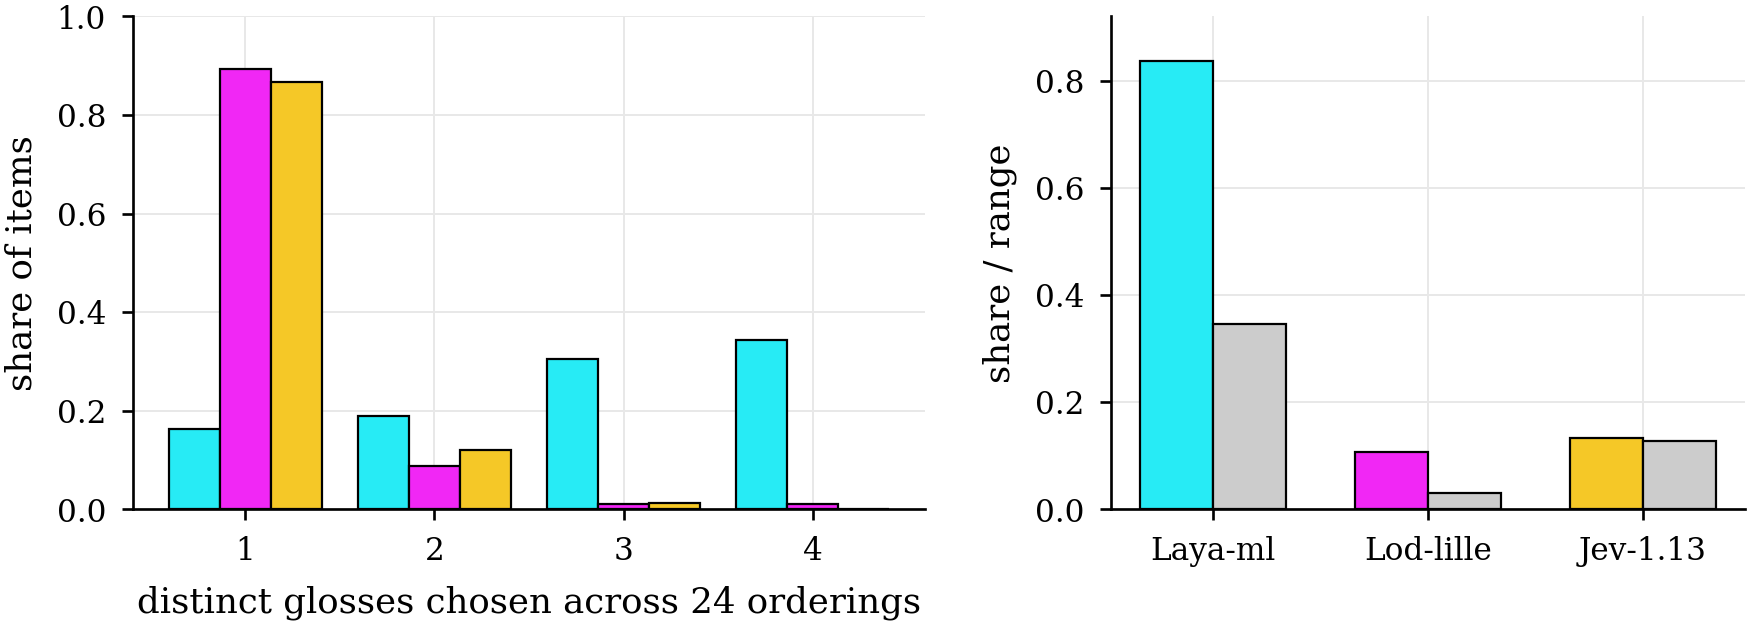

The file beside this chart, header and first rows:
n_distinct_option, items, share, arm
1, 162.0, 0.1633, laya-ml
2, 187.0, 0.1885, laya-ml
3, 302.0, 0.3044, laya-ml
4, 341.0, 0.3438, laya-ml
1, 267.0, 0.893, lod-lille-0.6b
2, 26.0, 0.08696, lod-lille-0.6b
3, 3.0, 0.01003, lod-lille-0.6b
4, 3.0, 0.01003, lod-lille-0.6b
1, 260.0, 0.8667, jev-1.13
2, 36.0, 0.12, jev-1.13
3, 4.0, 0.01333, jev-1.13
4, 0.0, 0.0, jev-1.13
